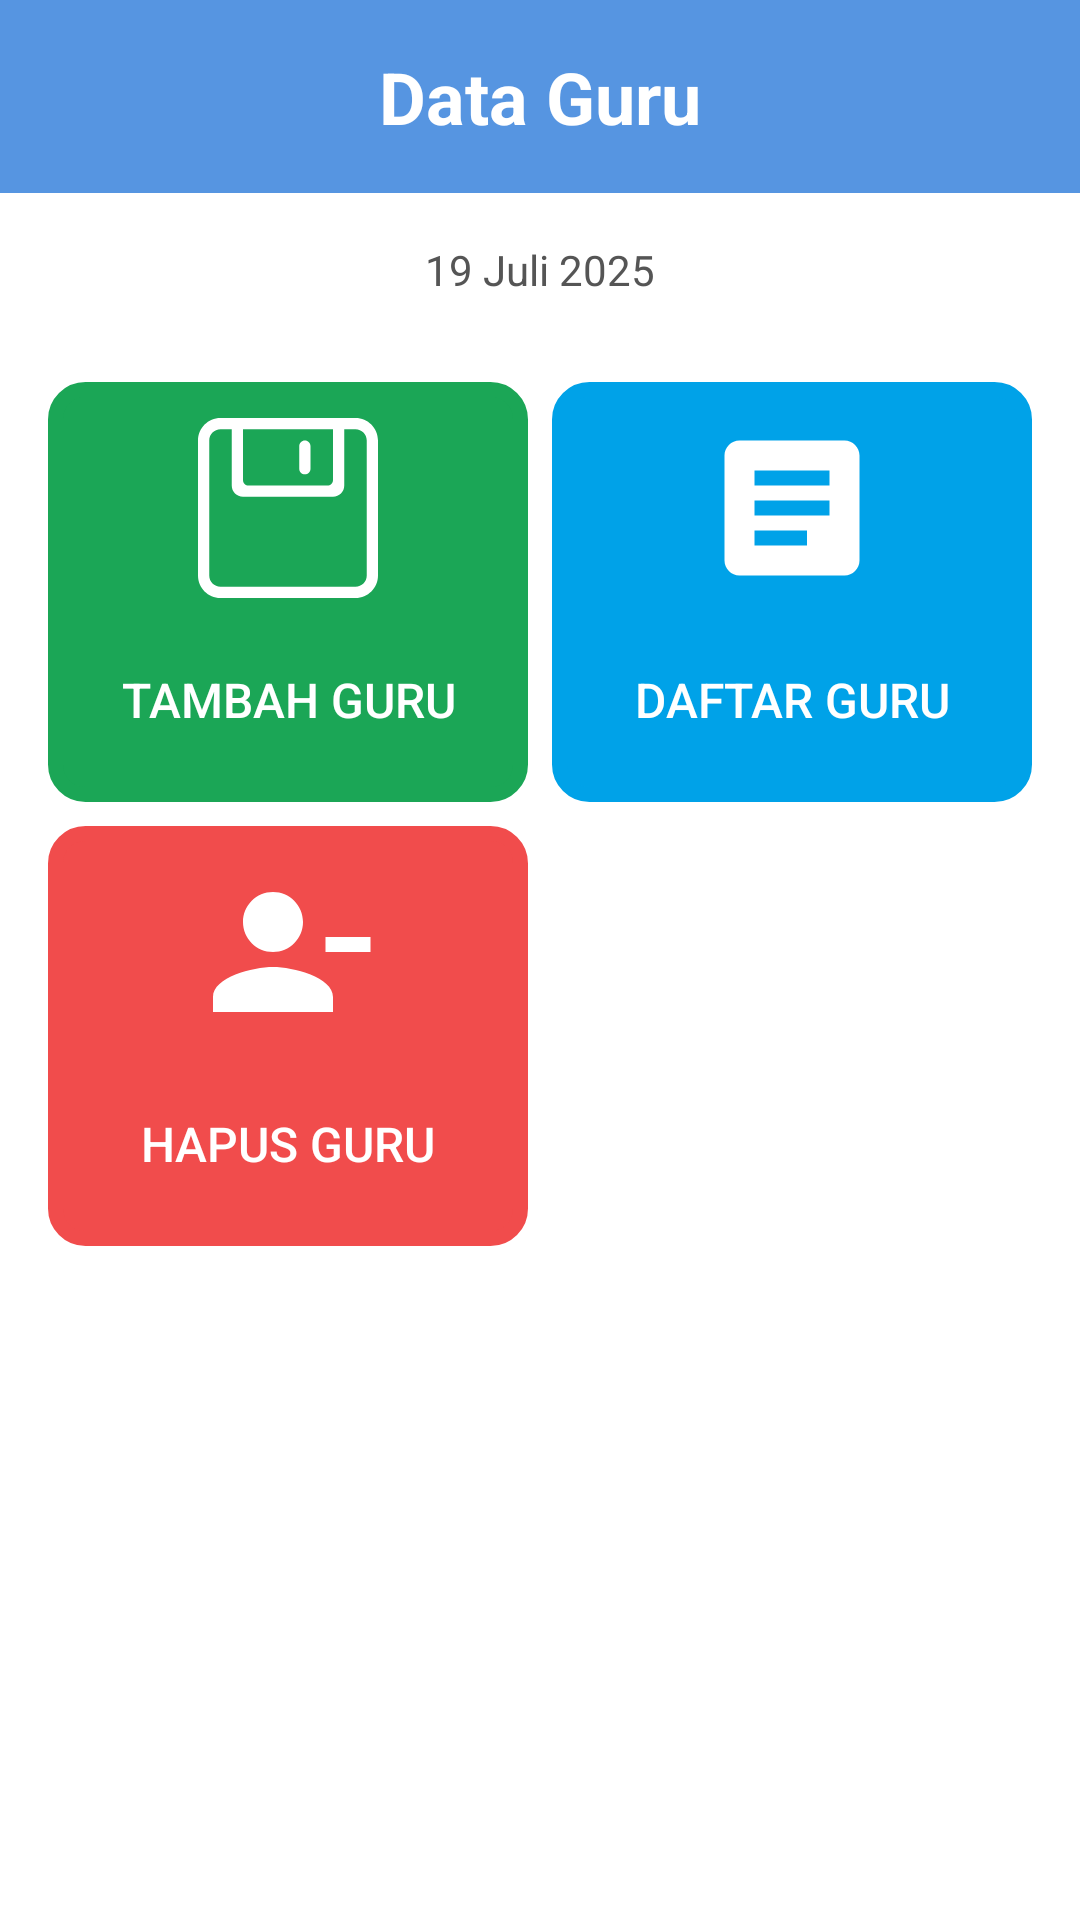

Here is an Android app screen rendered from its layout file. Give the layout XML and the strings, colors and styles it references.
<!-- AndroidManifest.xml: application theme Theme.QrcodeAbsen -->
<!-- res/layout/activity_guru_menu.xml -->
<?xml version="1.0" encoding="utf-8"?>
<ScrollView xmlns:android="http://schemas.android.com/apk/res/android"
    android:layout_width="match_parent"
    android:layout_height="match_parent"
    android:background="@color/white">

    <LinearLayout
        android:layout_width="match_parent"
        android:layout_height="wrap_content"
        android:orientation="vertical">

        
        <TextView
            android:id="@+id/dashboardTitle"
            android:layout_width="match_parent"
            android:layout_height="wrap_content"
            android:text="Data Guru"
            android:textStyle="bold"
            android:gravity="center"
            android:background="#5695e1"
            android:textColor="#fff"
            android:textSize="24sp"
            android:paddingVertical="16dp"
            android:paddingHorizontal="12dp" />

        
        <LinearLayout
            android:id="@+id/headerContainer"
            android:layout_width="match_parent"
            android:layout_height="wrap_content"
            android:orientation="vertical"
            android:padding="12dp"
            android:gravity="center_horizontal">

            <TextView
                android:id="@+id/currentDate"
                android:layout_width="wrap_content"
                android:layout_height="wrap_content"
                android:text="19 Juli 2025"
                android:textSize="14sp"
                android:textColor="#555555"
                android:layout_marginTop="4dp" />
        </LinearLayout>

        
        <GridLayout
            android:id="@+id/gridMenu"
            android:layout_width="match_parent"
            android:layout_height="wrap_content"
            android:padding="12dp"
            android:columnCount="2"
            android:useDefaultMargins="true">

            
            <Button
                android:id="@+id/btnTambahGuru"
                android:layout_width="0dp"
                android:layout_height="wrap_content"
                android:minHeight="140dp"
                android:layout_columnWeight="1"
                android:drawableTop="@drawable/floppy"
                android:drawablePadding="12dp"
                android:drawableTint="@color/white"
                android:text="Tambah Guru"
                android:textSize="16sp"
                android:textColor="@color/white"
                android:gravity="center"
                android:background="@drawable/rounded_trans_btn"
                android:backgroundTint="#1ba656"
                android:padding="12dp" />

            
            <Button
                android:id="@+id/btnDaftarGuru"
                android:layout_width="0dp"
                android:layout_height="wrap_content"
                android:minHeight="140dp"
                android:layout_columnWeight="1"
                android:drawableTop="@drawable/list"
                android:drawablePadding="12dp"
                android:text="Daftar Guru"
                android:textSize="16sp"
                android:textColor="@color/white"
                android:gravity="center"
                android:background="@drawable/rounded_trans_btn"
                android:backgroundTint="@color/lightBlue"
                android:padding="12dp" />

            
            <Button
                android:id="@+id/btnDeleteGuru"
                android:layout_width="0dp"
                android:layout_height="wrap_content"
                android:minHeight="140dp"
                android:layout_columnWeight="1"
                android:drawableTop="@drawable/person_remove"
                android:drawablePadding="12dp"
                android:text="Hapus Guru"
                android:textSize="16sp"
                android:textColor="@color/white"
                android:gravity="center"
                android:background="@drawable/rounded_trans_btn"
                android:backgroundTint="@color/red"
                android:padding="12dp" />
        </GridLayout>
    </LinearLayout>
</ScrollView>
<!-- resources referenced by this layout -->
<resources>
  <color name="lightBlue">#00a2e8</color>
  <color name="red">#f14c4c</color>
  <color name="white">#FFFFFFFF</color>
  <!-- drawable floppy (drawable) -->
  <vector xmlns:android="http://schemas.android.com/apk/res/android"
      android:width="60dp"
      android:height="60dp"
      android:viewportWidth="32"
      android:viewportHeight="32">
    <path
        android:pathData="M19,10C19.552,10 20,9.553 20,9L20,5C20,4.447 19.552,4 19,4C18.448,4 18,4.447 18,5L18,9C18,9.553 18.448,10 19,10L19,10ZM30,28C30,29.104 29.104,30 28,30L4,30C2.896,30 2,29.104 2,28L2,4C2,2.896 2.896,2 4,2L6,2L6,12C6,13.104 6.896,14 8,14L24,14C25.104,14 26,13.104 26,12L26,2L28,2C29.104,2 30,2.896 30,4L30,28L30,28ZM8,2L24,2L24,11C24,11.553 23.552,12 23,12L9,12C8.448,12 8,11.553 8,11L8,2L8,2ZM28,0L4,0C1.791,0 0,1.791 0,4L0,28C0,30.209 1.791,32 4,32L28,32C30.209,32 32,30.209 32,28L32,4C32,1.791 30.209,0 28,0L28,0Z"
        android:strokeWidth="1"
        android:fillColor="#000000"
        android:fillType="evenOdd"
        android:strokeColor="#00000000"/>
  </vector>
  <!-- drawable list (drawable) -->
  <vector android:autoMirrored="true" android:height="60dp"
      android:tint="#FFFFFF" android:viewportHeight="24"
      android:viewportWidth="24" android:width="60dp" xmlns:android="http://schemas.android.com/apk/res/android">
      <path android:fillColor="@android:color/white" android:pathData="M19,3L5,3c-1.1,0 -2,0.9 -2,2v14c0,1.1 0.9,2 2,2h14c1.1,0 2,-0.9 2,-2L21,5c0,-1.1 -0.9,-2 -2,-2zM14,17L7,17v-2h7v2zM17,13L7,13v-2h10v2zM17,9L7,9L7,7h10v2z"/>
  </vector>
  <!-- drawable person_remove (drawable) -->
  <vector android:height="60dp" android:tint="#FFFFFF"
      android:viewportHeight="24" android:viewportWidth="24"
      android:width="60dp" xmlns:android="http://schemas.android.com/apk/res/android">
      <path android:fillColor="@android:color/white" android:pathData="M14,8c0,-2.21 -1.79,-4 -4,-4S6,5.79 6,8s1.79,4 4,4S14,10.21 14,8zM17,10v2h6v-2H17zM2,18v2h16v-2c0,-2.66 -5.33,-4 -8,-4S2,15.34 2,18z"/>
  </vector>
  <!-- drawable rounded_trans_btn (drawable) -->
  <?xml version="1.0" encoding="utf-8"?>
  <shape xmlns:android="http://schemas.android.com/apk/res/android">
  
      <corners android:radius="10dp"/>
      <stroke android:color="#fff" android:width="5dp"/>
  </shape>
  <style name="Theme.QrcodeAbsen" parent="Theme.AppCompat.Light.NoActionBar">
          
          <item name="colorPrimary">@color/deuteranopia_blue</item>
          <item name="colorPrimaryVariant">@color/purple_700</item>
          <item name="colorOnPrimary">@color/white</item>
          
          <item name="colorSecondary">@color/teal_200</item>
          <item name="colorSecondaryVariant">@color/teal_700</item>
          <item name="colorOnSecondary">@color/black</item>
          
          <item name="android:statusBarColor">?attr/colorPrimaryVariant</item>
          <item name="android:textColor">@color/black</item>
          
      </style>
  <color name="deuteranopia_blue">#005F73</color>
  <color name="purple_700">#FF3700B3</color>
  <color name="teal_200">#FF03DAC5</color>
  <color name="teal_700">#FF018786</color>
  <color name="black">#FF000000</color>
</resources>
